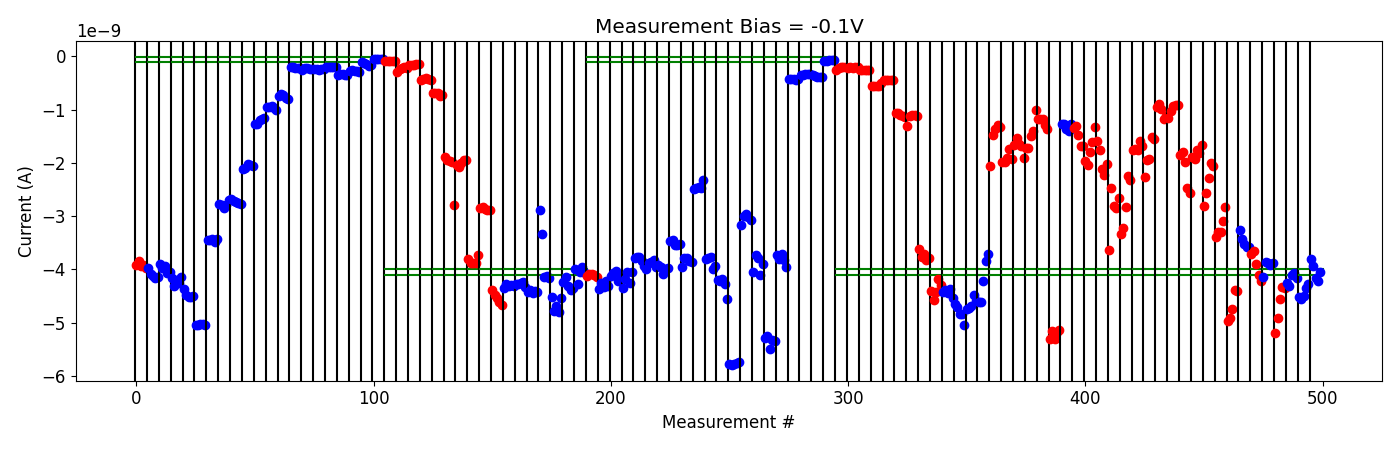

Values plotted in this chart, from the file beside it:
# pulse_v, pulse_width, num_applied, meas_v, i_0, i_1, i_2, i_3, i_4
1.000000000000000000e+00, 4.999999999999999774e-07, 1.000000000000000000e+03, -1.000000000000000056e-01, -2.603402900000000020e-10, -2.142882679999999993e-10, -2.049911380000000313e-10, -1.933753612000000060e-10, -2.017914840000000120e-10
1.000000000000000000e+00, 4.999999999999999774e-07, 1.000000000000000000e+03, -1.000000000000000056e-01, -2.147649599999999844e-10, -2.064341799999999879e-10, -2.119508700000000004e-10, -2.079303780000000239e-10, -2.111229639999999956e-10
1.500000000000000000e+00, 4.999999999999999774e-07, 1.000000000000000000e+03, -1.000000000000000056e-01, -2.580528700000000186e-10, -2.635198139999999944e-10, -2.663783280000000319e-10, -2.582090800000000176e-10, -2.563958319999999863e-10
2.000000000000000000e+00, 4.999999999999999774e-07, 1.000000000000000000e+03, -1.000000000000000056e-01, -5.554963899999999398e-10, -5.516689800000000249e-10, -5.568043000000001097e-10, -5.582251700000000368e-10, -5.058327500000000491e-10
2.000000000000000000e+00, 4.999999999999999774e-07, 1.000000000000000000e+03, -1.000000000000000056e-01, -4.537132105000000305e-10, -4.515821180000000008e-10, -4.525063750000000560e-10, -4.531865030000000696e-10, -4.526713605000000317e-10
2.500000000000000000e+00, 4.999999999999999774e-07, 1.000000000000000000e+03, -1.000000000000000056e-01, -1.074320949999999960e-09, -1.070409440000000016e-09, -1.102382930000000099e-09, -1.123809710000000021e-09, -1.138296049999999866e-09
2.500000000000000000e+00, 4.999999999999999774e-07, 1.000000000000000000e+03, -1.000000000000000056e-01, -1.312249779999999943e-09, -1.129971030000000222e-09, -1.099927069999999920e-09, -1.108655640000000198e-09, -1.125241930000000051e-09
3.000000000000000000e+00, 4.999999999999999774e-07, 1.000000000000000000e+03, -1.000000000000000056e-01, -3.614874934999999700e-09, -3.766085274999999909e-09, -3.705067475000000340e-09, -3.823125604999999975e-09, -3.792404784999999555e-09
3.000000000000000000e+00, 4.999999999999999774e-07, 1.000000000000000000e+03, -1.000000000000000056e-01, -4.404680260000000055e-09, -4.575259405000000325e-09, -4.422475714999999848e-09, -4.184212895000000560e-09, -4.291744490000000261e-09
-2.000000000000000111e-01, 4.999999999999999774e-07, 1.000000000000000000e+03, -1.000000000000000056e-01, -4.430361105000000674e-09, -4.387446239999999982e-09, -4.444997670000000017e-09, -4.368190059999999842e-09, -4.531048754999999916e-09
-4.000000000000000222e-01, 4.999999999999999774e-07, 1.000000000000000000e+03, -1.000000000000000056e-01, -4.652157605000000592e-09, -4.704941109999999866e-09, -4.843099550000000224e-09, -4.835278769999999975e-09, -5.043657750000000455e-09
-6.000000000000000888e-01, 4.999999999999999774e-07, 1.000000000000000000e+03, -1.000000000000000056e-01, -4.743201820000000165e-09, -4.720485445000000390e-09, -4.679738199999999646e-09, -4.488435764999999913e-09, -4.590604199999999941e-09
-8.000000000000000444e-01, 4.999999999999999774e-07, 1.000000000000000000e+03, -1.000000000000000056e-01, -4.618805394999999956e-09, -4.611026060000000594e-09, -4.220563015000000457e-09, -3.840298930000000470e-09, -3.705645985000000125e-09
4.200000000000000178e+00, 4.999999999999999774e-07, 1.000000000000000000e+03, -1.000000000000000056e-01, -2.055793125000000160e-09, -1.483444790000000036e-09, -1.361489764999999904e-09, -1.285386110000000088e-09, -1.323272885000000053e-09
4.700000000000000178e+00, 4.999999999999999774e-07, 1.000000000000000000e+03, -1.000000000000000056e-01, -1.977178085000000042e-09, -1.992337449999999774e-09, -1.912012535000000123e-09, -1.734825785000000244e-09, -1.928496280000000085e-09
5.200000000000000178e+00, 4.999999999999999774e-07, 1.000000000000000000e+03, -1.000000000000000056e-01, -1.660787389999999965e-09, -1.541074139999999970e-09, -1.640213120000000111e-09, -1.677955919999999882e-09, -1.915943769999999944e-09
5.700000000000000178e+00, 4.999999999999999774e-07, 1.000000000000000000e+03, -1.000000000000000056e-01, -1.712725099999999822e-09, -1.721057964999999982e-09, -1.504694115000000135e-09, -1.394935225000000074e-09, -1.014157560000000030e-09
6.200000000000000178e+00, 4.999999999999999774e-07, 1.000000000000000000e+03, -1.000000000000000056e-01, -1.183890690000000109e-09, -1.180585050000000029e-09, -1.181215679999999968e-09, -1.299582185000000090e-09, -1.364454605000000122e-09
6.700000000000000178e+00, 4.999999999999999774e-07, 1.000000000000000000e+03, -1.000000000000000056e-01, -5.306370200000000218e-09, -5.159724750000000319e-09, -5.298395450000000023e-09, -5.168873899999999339e-09, -5.138761649999999849e-09
-2.000000000000000111e-01, 4.999999999999999774e-07, 1.000000000000000000e+03, -1.000000000000000056e-01, -1.273230210000000064e-09, -1.273813609999999919e-09, -1.359075395000000088e-09, -1.404915589999999942e-09, -1.266191299999999947e-09
4.500000000000000000e+00, 4.999999999999999774e-07, 1.000000000000000000e+03, -1.000000000000000056e-01, -1.345468260000000011e-09, -1.309268520000000199e-09, -1.484944924999999960e-09, -1.684419009999999995e-09, -1.686420290000000107e-09
5.000000000000000000e+00, 4.999999999999999774e-07, 1.000000000000000000e+03, -1.000000000000000056e-01, -1.956918320000000271e-09, -2.040769329999999885e-09, -1.794334150000000233e-09, -1.611417189999999894e-09, -1.334086760000000137e-09
5.500000000000000000e+00, 4.999999999999999774e-07, 1.000000000000000000e+03, -1.000000000000000056e-01, -1.597050094999999887e-09, -1.761790894999999927e-09, -2.115775165000000183e-09, -2.227201000000000238e-09, -2.024299285000000154e-09
5.700000000000000178e+00, 4.999999999999999774e-07, 1.000000000000000000e+03, -1.000000000000000056e-01, -3.640269489999999882e-09, -2.477614979999999942e-09, -2.813677365000000305e-09, -2.844549219999999901e-09, -2.668993079999999972e-09
5.900000000000000355e+00, 4.999999999999999774e-07, 1.000000000000000000e+03, -1.000000000000000056e-01, -3.343547830000000154e-09, -3.213876090000000233e-09, -2.829854385000000099e-09, -2.246658005000000289e-09, -2.324033470000000245e-09
6.100000000000000533e+00, 4.999999999999999774e-07, 1.000000000000000000e+03, -1.000000000000000056e-01, -1.750783894999999904e-09, -1.738791725000000084e-09, -1.759644710000000235e-09, -1.597487160000000203e-09, -1.684298375000000169e-09
6.600000000000000533e+00, 4.999999999999999774e-07, 1.000000000000000000e+03, -1.000000000000000056e-01, -2.270867215000000143e-09, -1.954982184999999916e-09, -1.920412250000000293e-09, -1.507620875000000083e-09, -1.548812230000000163e-09
7.100000000000000533e+00, 4.999999999999999774e-07, 1.000000000000000000e+03, -1.000000000000000056e-01, -9.503967100000001774e-10, -8.977035799999999334e-10, -9.816512750000000099e-10, -1.177700979999999999e-09, -1.121074480000000039e-09
7.600000000000000533e+00, 4.999999999999999774e-07, 1.000000000000000000e+03, -1.000000000000000056e-01, -1.162064019999999934e-09, -1.028457305000000075e-09, -9.263753000000000115e-10, -9.212424850000001255e-10, -9.153918000000000359e-10
8.100000000000001421e+00, 4.999999999999999774e-07, 1.000000000000000000e+03, -1.000000000000000056e-01, -1.862408674999999974e-09, -1.788194070000000144e-09, -1.980064955000000137e-09, -2.464331710000000285e-09, -2.572199855000000150e-09
8.100000000000001421e+00, 4.999999999999999774e-07, 1.000000000000000000e+03, -1.000000000000000056e-01, -1.891709825000000229e-09, -1.929031920000000184e-09, -1.755478410000000177e-09, -1.814492910000000149e-09, -1.661750539999999898e-09
8.600000000000001421e+00, 4.999999999999999774e-07, 1.000000000000000000e+03, -1.000000000000000056e-01, -2.812239194999999619e-09, -2.573971225000000343e-09, -2.277593284999999838e-09, -2.000710609999999834e-09, -2.051640265000000002e-09
9.100000000000001421e+00, 4.999999999999999774e-07, 1.000000000000000000e+03, -1.000000000000000056e-01, -3.398747010000000199e-09, -3.298405985000000196e-09, -3.301681660000000071e-09, -3.100616909999999667e-09, -2.831420355000000165e-09
9.600000000000001421e+00, 4.999999999999999774e-07, 1.000000000000000000e+03, -1.000000000000000056e-01, -4.970068210000000073e-09, -4.903732445000000430e-09, -4.747734085000000416e-09, -4.381701475000000342e-09, -4.405208030000000045e-09
-5.000000000000000000e-01, 4.999999999999999774e-07, 1.000000000000000000e+03, -1.000000000000000056e-01, -3.260848645000000028e-09, -3.435936465000000307e-09, -3.520286129999999976e-09, -3.584532254999999631e-09, -3.581402459999999853e-09
4.200000000000000178e+00, 4.999999999999999774e-07, 1.000000000000000000e+03, -1.000000000000000056e-01, -3.719285500000000515e-09, -3.649395475000000038e-09, -3.904147860000000399e-09, -4.106052440000000014e-09, -4.212662815000000038e-09
-2.000000000000000111e-01, 4.999999999999999774e-07, 1.000000000000000000e+03, -1.000000000000000056e-01, -4.149888664999999768e-09, -3.867670795000000485e-09, -3.872029940000000474e-09, -3.920486135000000229e-09, -3.888575815000000307e-09
4.200000000000000178e+00, 4.999999999999999774e-07, 1.000000000000000000e+03, -1.000000000000000056e-01, -5.202117600000000292e-09, -4.906619569999999697e-09, -4.555501870000000095e-09, -4.322212479999999992e-09, -4.351976819999999585e-09
-2.000000000000000111e-01, 4.999999999999999774e-07, 1.000000000000000000e+03, -1.000000000000000056e-01, -4.246779995000000175e-09, -4.315019205000000341e-09, -4.098877385000000050e-09, -4.061885710000000040e-09, -4.163500510000000354e-09
-4.000000000000000222e-01, 4.999999999999999774e-07, 1.000000000000000000e+03, -1.000000000000000056e-01, -4.512368204999999966e-09, -4.559377569999999749e-09, -4.503960559999999833e-09, -4.347824849999999876e-09, -4.269855105000000402e-09
-6.000000000000000888e-01, 4.999999999999999774e-07, 1.000000000000000000e+03, -1.000000000000000056e-01, -3.812654089999999879e-09, -3.936387025000000179e-09, -4.161341645000000632e-09, -4.210619950000000070e-09, -4.054324950000000457e-09
